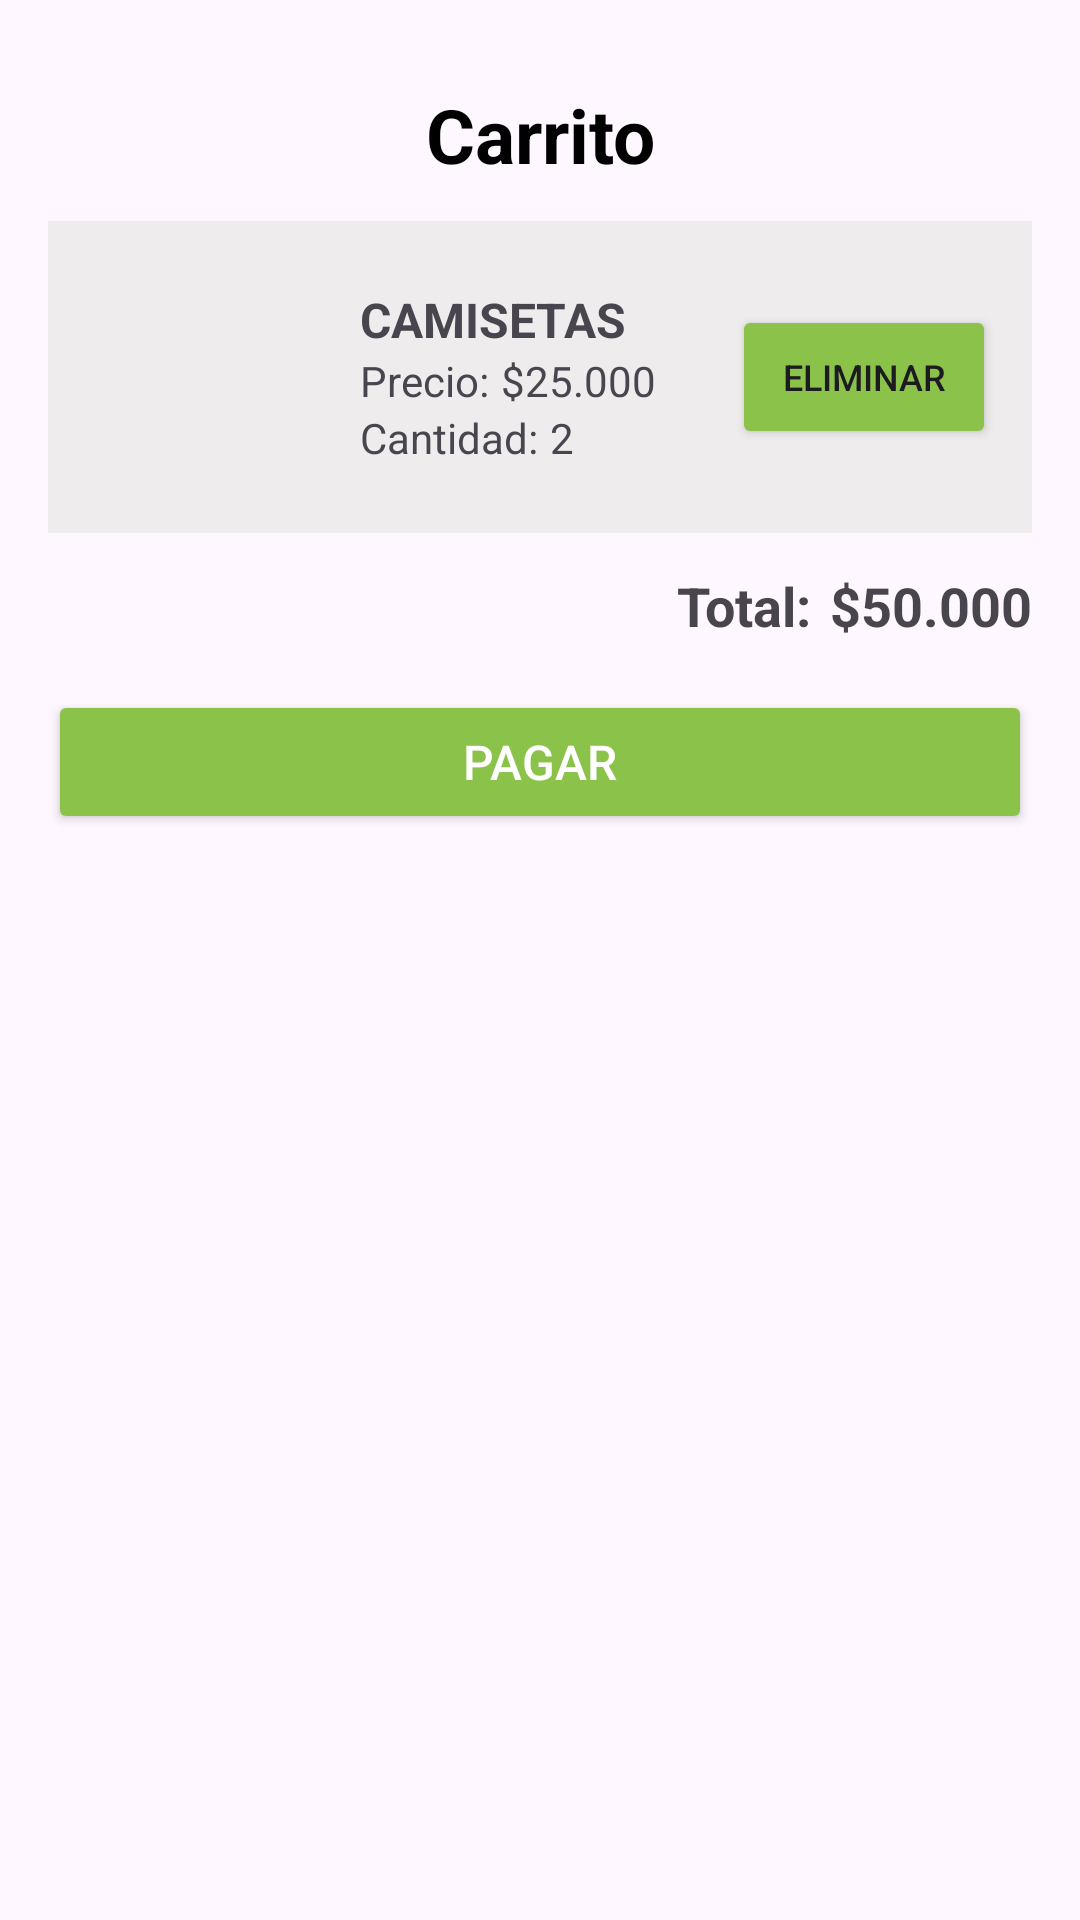

Here is an Android app screen rendered from its layout file. Give the layout XML and the strings, colors and styles it references.
<!-- AndroidManifest.xml: application theme Theme.Taller_3_fragments -->
<!-- res/layout/fragment_carrito.xml -->
<?xml version="1.0" encoding="utf-8"?>
<ScrollView xmlns:android="http://schemas.android.com/apk/res/android"
    android:id="@+id/scrollView"
    android:layout_width="match_parent"
    android:layout_height="match_parent"
    android:padding="16dp">

    <LinearLayout
        android:id="@+id/layoutCarrito"
        android:layout_width="match_parent"
        android:layout_height="wrap_content"
        android:orientation="vertical">



        <TextView
            android:layout_width="match_parent"
            android:layout_height="wrap_content"
            android:gravity="center"
            android:padding="12dp"
            android:text="@string/carrito"
            android:textSize="25sp"
            android:textStyle="bold"
            android:textColor="@color/negro" />

        
        <LinearLayout
            android:layout_width="match_parent"
            android:layout_height="wrap_content"
            android:layout_marginBottom="12dp"
            android:background="@color/grisClaro"
            android:gravity="center_vertical"
            android:orientation="horizontal"
            android:padding="12dp">

            <ImageView
                android:id="@+id/imgProducto"
                android:layout_width="80dp"
                android:layout_height="80dp"
                android:layout_marginEnd="12dp"
                android:scaleType="centerCrop"
                android:src="@drawable/camiseta_pele" />

            <LinearLayout
                android:layout_width="0dp"
                android:layout_height="wrap_content"
                android:layout_weight="1"
                android:orientation="vertical">

                <TextView
                    android:id="@+id/txtNombreProducto"
                    android:layout_width="wrap_content"
                    android:layout_height="wrap_content"
                    android:text="@string/camisetas"
                    android:textSize="16sp"
                    android:textStyle="bold" />

                
                <LinearLayout
                    android:layout_width="wrap_content"
                    android:layout_height="wrap_content"
                    android:orientation="horizontal">

                    <TextView
                        android:layout_width="wrap_content"
                        android:layout_height="wrap_content"
                        android:text="Precio:"
                        android:textSize="14sp" />

                    <TextView
                        android:id="@+id/txtPrecioValor"
                        android:layout_width="wrap_content"
                        android:layout_height="wrap_content"
                        android:layout_marginStart="4dp"
                        android:text="$25.000"
                        android:textSize="14sp" />
                </LinearLayout>

                
                <LinearLayout
                    android:layout_width="wrap_content"
                    android:layout_height="wrap_content"
                    android:orientation="horizontal">

                    <TextView
                        android:layout_width="wrap_content"
                        android:layout_height="wrap_content"
                        android:text="Cantidad:"
                        android:textSize="14sp" />

                    <TextView
                        android:id="@+id/txtCantidadValor"
                        android:layout_width="wrap_content"
                        android:layout_height="wrap_content"
                        android:layout_marginStart="4dp"
                        android:text="2"
                        android:textSize="14sp" />
                </LinearLayout>

            </LinearLayout>

            <Button
                android:id="@+id/btnEliminarProducto"
                android:layout_width="wrap_content"
                android:layout_height="wrap_content"
                android:backgroundTint="@color/verdeClaro"
                android:text="Eliminar"
                android:textSize="12sp" />
        </LinearLayout>


        <LinearLayout
            android:layout_width="match_parent"
            android:layout_height="wrap_content"
            android:orientation="horizontal"
            android:gravity="end"
            android:layout_marginBottom="16dp">

            <TextView
                android:layout_width="wrap_content"
                android:layout_height="wrap_content"
                android:text="@string/total"
                android:textSize="18sp"
                android:textStyle="bold" />

            <TextView
                android:id="@+id/txtTotalValor"
                android:layout_width="wrap_content"
                android:layout_height="wrap_content"
                android:text="$50.000"
                android:textSize="18sp"
                android:textStyle="bold"
                android:layout_marginStart="6dp" />
        </LinearLayout>


        
        <Button
            android:id="@+id/btnPagar"
            android:layout_width="match_parent"
            android:layout_height="wrap_content"
            android:backgroundTint="@color/verdeClaro"
            android:padding="12dp"
            android:text="@string/pagar"
            android:textColor="@color/blanco"
            android:textSize="16sp" />
    </LinearLayout>
</ScrollView>
<!-- resources referenced by this layout -->
<resources>
  <color name="blanco">#FFFFFFFF</color>
  <color name="grisClaro">#eeeced</color>
  <color name="negro">#000000</color>
  <color name="verdeClaro">#8BC34A</color>
  <string name="camisetas">CAMISETAS</string>
  <string name="carrito">Carrito</string>
  <string name="pagar">Pagar</string>
  <string name="total">Total:</string>
  <style name="Theme.Taller_3_fragments" parent="Base.Theme.Taller_3_fragments" />
  <style name="Base.Theme.Taller_3_fragments" parent="Theme.Material3.DayNight.NoActionBar">
          
          
      </style>
</resources>
